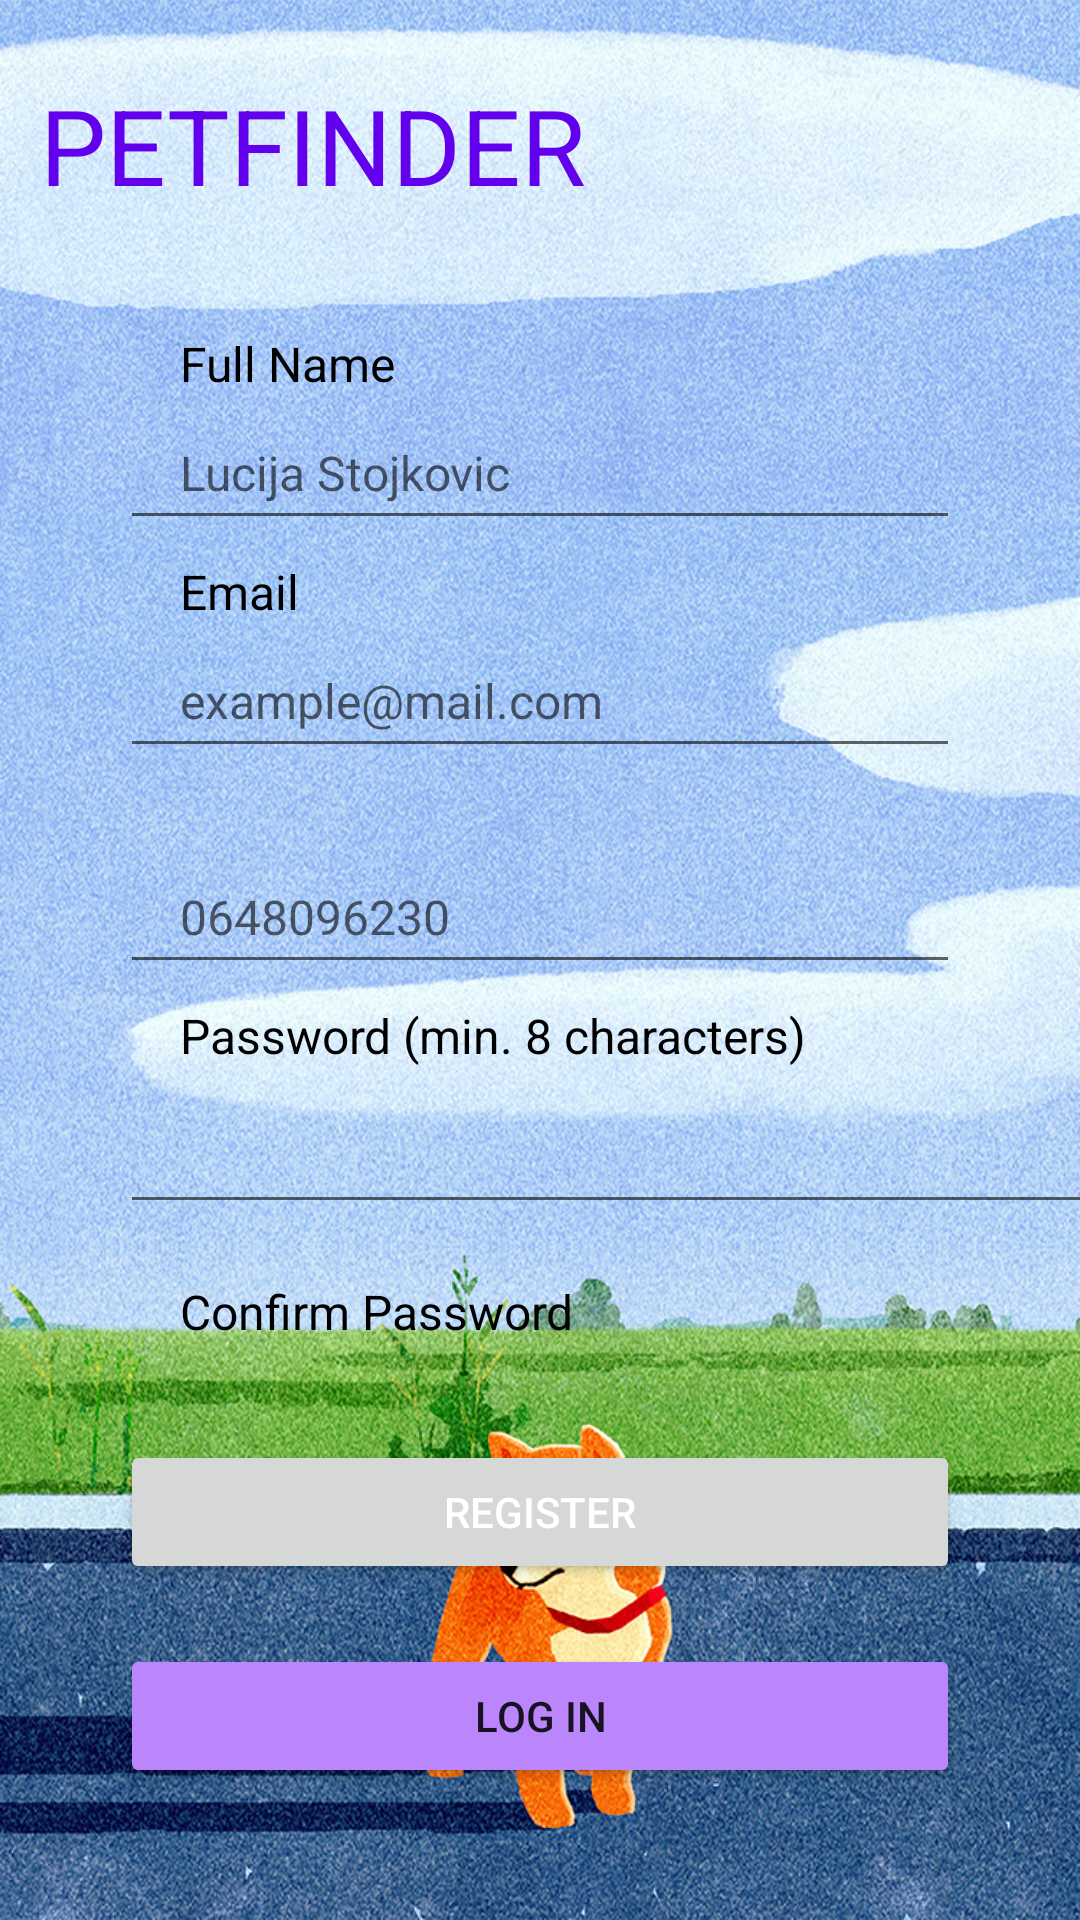

Produce the Android XML layout that renders to this screen, including the resource entries it uses.
<!-- AndroidManifest.xml: application theme Theme.PetFinder -->
<!-- res/layout/fragment_register.xml -->
<?xml version="1.0" encoding="utf-8"?>
<androidx.constraintlayout.widget.ConstraintLayout xmlns:android="http://schemas.android.com/apk/res/android"
    xmlns:app="http://schemas.android.com/apk/res-auto"
    xmlns:tools="http://schemas.android.com/tools"
    android:id="@+id/frameLayout2"
    android:layout_width="match_parent"
    android:layout_height="match_parent"
    tools:context=".RegisterFragment">


    <ImageView
        android:layout_width="match_parent"
        android:layout_height="match_parent"
        android:src="@drawable/dogwallpaper"
        tools:layout_editor_absoluteX="-16dp"
        tools:layout_editor_absoluteY="-66dp" />

    <TextView
        android:id="@+id/textView5"
        android:layout_width="192dp"
        android:layout_height="55dp"
        android:layout_marginBottom="48dp"
        android:shadowDx="5"
        android:shadowDy="0"
        android:shadowRadius="10"
        android:text="@string/app_name"
        android:textAllCaps="true"
        android:textColor="@color/purple_500"
        android:textSize="35dp"
        app:layout_constraintBottom_toTopOf="@+id/guideline_title"
        app:layout_constraintEnd_toEndOf="parent"
        app:layout_constraintHorizontal_bias="0.08"
        app:layout_constraintStart_toStartOf="parent" />

    <EditText
        android:id="@+id/editText_Register_Email"
        android:layout_width="match_parent"
        android:layout_height="48dp"
        android:layout_marginStart="40dp"
        android:layout_marginTop="28dp"
        android:layout_marginEnd="40dp"
        android:ems="10"
        android:hint="example@mail.com"
        android:inputType="textEmailAddress"
        android:paddingStart="20dp"
        android:paddingEnd="10dp"
        android:textColor="@color/black"
        android:textSize="16dp"
        app:layout_constraintEnd_toEndOf="parent"
        app:layout_constraintHorizontal_bias="0.0"
        app:layout_constraintStart_toStartOf="parent"
        app:layout_constraintTop_toBottomOf="@id/editText_Register_Name" />

    <TextView
        android:id="@+id/textView7"
        android:layout_width="wrap_content"
        android:layout_height="wrap_content"
        android:layout_marginLeft="20dp"
        android:text="@string/email_input"
        android:textColor="@color/black"
        android:textSize="16dp"
        app:layout_constraintBottom_toTopOf="@id/editText_Register_Email"
        app:layout_constraintStart_toStartOf="@id/editText_Register_Email" />

    <TextView
        android:id="@+id/phoneView7"
        android:layout_width="wrap_content"
        android:layout_height="wrap_content"
        android:layout_marginStart="60dp"
        android:layout_marginTop="276dp"
        android:layout_marginEnd="306dp"
        android:layout_marginBottom="433dp"
        android:text="Phone"
        android:textColor="@color/black"
        android:textSize="16dp"
        app:layout_constraintBottom_toBottomOf="parent"
        app:layout_constraintEnd_toEndOf="parent"
        app:layout_constraintStart_toStartOf="parent"
        app:layout_constraintTop_toTopOf="parent" />

    <EditText
        android:id="@+id/editText_Register_Phone"
        android:layout_width="match_parent"
        android:layout_height="48dp"
        android:layout_marginStart="40dp"
        android:layout_marginTop="100dp"
        android:layout_marginEnd="40dp"
        android:ems="10"
        android:hint="0648096230"
        android:inputType="textEmailAddress"
        android:paddingStart="20dp"
        android:paddingEnd="10dp"
        android:textColor="@color/black"
        android:textSize="16dp"
        app:layout_constraintEnd_toEndOf="parent"
        app:layout_constraintHorizontal_bias="1.0"
        app:layout_constraintStart_toStartOf="parent"
        app:layout_constraintTop_toBottomOf="@id/editText_Register_Name" />

    <TextView
        android:id="@+id/textView6"
        android:layout_width="wrap_content"
        android:layout_height="wrap_content"
        android:layout_marginLeft="20dp"
        android:text="@string/name_input"
        android:textColor="@color/black"
        android:textSize="16dp"
        app:layout_constraintBottom_toTopOf="@id/editText_Register_Name"
        app:layout_constraintStart_toStartOf="@id/editText_Register_Name" />

    <Button
        android:id="@+id/register_registerButton"
        android:layout_width="match_parent"
        android:layout_height="48dp"

        android:layout_marginStart="40dp"
        android:layout_marginEnd="40dp"
        android:text="@string/register"
        android:textColor="@color/white"
        app:layout_constraintEnd_toEndOf="parent"
        app:layout_constraintHorizontal_bias="0.0"
        app:layout_constraintStart_toStartOf="parent"
        app:layout_constraintTop_toTopOf="@id/guideline_register_registerButton" />

    <androidx.constraintlayout.widget.Guideline
        android:id="@+id/guideline_title"
        android:layout_width="wrap_content"
        android:layout_height="wrap_content"
        android:orientation="horizontal"
        app:layout_constraintGuide_percent="0.2" />

    <androidx.constraintlayout.widget.Guideline
        android:id="@+id/guideline_register_registerButton"
        android:layout_width="wrap_content"
        android:layout_height="wrap_content"
        android:orientation="horizontal"
        app:layout_constraintGuide_percent="0.75" />

    <EditText
        android:id="@+id/editText_Register_Name"
        android:layout_width="match_parent"
        android:layout_height="48dp"
        android:layout_marginStart="40dp"
        android:layout_marginTop="4dp"
        android:layout_marginEnd="40dp"
        android:ems="10"
        android:hint="Lucija Stojkovic"
        android:inputType="textPersonName"
        android:paddingStart="20dp"
        android:paddingEnd="10dp"
        android:textColor="@color/black"
        android:textSize="16dp"
        app:layout_constraintEnd_toEndOf="parent"
        app:layout_constraintHorizontal_bias="0.0"
        app:layout_constraintStart_toStartOf="parent"
        app:layout_constraintTop_toTopOf="@id/guideline_title" />

    <TextView
        android:id="@+id/textView9"
        android:layout_width="wrap_content"
        android:layout_height="wrap_content"
        android:layout_marginLeft="20dp"
        android:text="@string/password_input_register"
        android:textColor="@color/black"
        android:textSize="16dp"
        app:layout_constraintBottom_toTopOf="@id/editText_Register_Password"
        app:layout_constraintStart_toStartOf="@id/editText_Register_Password" />

    <Button
        android:id="@+id/register_registerLogin"
        android:layout_width="match_parent"
        android:layout_height="48dp"

        android:layout_marginStart="40dp"
        android:layout_marginTop="20dp"
        android:layout_marginEnd="40dp"
        android:backgroundTint="@color/purple_200"
        android:text="@string/log_in"
        app:layout_constraintEnd_toEndOf="parent"
        app:layout_constraintStart_toStartOf="parent"
        app:layout_constraintTop_toBottomOf="@id/register_registerButton" />

    <EditText
        android:id="@+id/editText_Register_Password"
        android:layout_width="333dp"
        android:layout_height="52dp"
        android:layout_marginStart="40dp"
        android:layout_marginTop="100dp"
        android:layout_marginEnd="40dp"
        android:ems="10"
        android:inputType="textPassword"
        android:paddingStart="20dp"
        android:paddingEnd="10dp"
        android:textColor="@color/black"
        android:textSize="16dp"
        app:layout_constraintEnd_toEndOf="parent"
        app:layout_constraintHorizontal_bias="0.0"
        app:layout_constraintStart_toStartOf="parent"
        app:layout_constraintTop_toBottomOf="@id/editText_Register_Email" />

    <EditText
        android:id="@+id/editText_Register_ConfirmPassword"
        android:layout_width="match_parent"
        android:layout_height="48dp"
        android:layout_marginStart="40dp"
        android:layout_marginTop="40dp"
        android:layout_marginEnd="40dp"
        android:ems="10"
        android:inputType="textPassword"
        android:paddingStart="20dp"
        android:paddingEnd="10dp"
        android:textColor="@color/black"
        android:textSize="16dp"
        app:layout_constraintEnd_toEndOf="parent"
        app:layout_constraintHorizontal_bias="0.0"
        app:layout_constraintStart_toStartOf="parent"
        app:layout_constraintTop_toBottomOf="@id/editText_Register_Password" />

    <TextView
        android:id="@+id/textView8"
        android:layout_width="wrap_content"
        android:layout_height="wrap_content"
        android:layout_marginLeft="20dp"
        android:text="@string/confirm_pass"
        android:textColor="@color/black"
        android:textSize="16dp"
        app:layout_constraintBottom_toTopOf="@id/editText_Register_ConfirmPassword"
        app:layout_constraintStart_toStartOf="@id/editText_Register_ConfirmPassword" />

    <ImageView
        android:id="@+id/pic"
        android:layout_width="52dp"
        android:layout_height="43dp"
        android:layout_marginStart="309dp"
        android:layout_marginTop="32dp"
        android:layout_marginEnd="40dp"
        android:layout_marginBottom="647dp"
        android:src="@drawable/baseline_add_a_photo_24"
        app:layout_constraintBottom_toBottomOf="parent"
        app:layout_constraintEnd_toEndOf="parent"
        app:layout_constraintStart_toStartOf="parent"
        app:layout_constraintTop_toTopOf="parent"
        android:clickable="true"/>


</androidx.constraintlayout.widget.ConstraintLayout>
<!-- resources referenced by this layout -->
<resources>
  <color name="black">#FF000000</color>
  <color name="purple_200">#FFBB86FC</color>
  <color name="purple_500">#FF6200EE</color>
  <color name="white">#FFFFFFFF</color>
  <!-- drawable dogwallpaper: jpg bitmap (drawable, 562104 bytes) -->
  <string name="app_name">PetFinder</string>
  <string name="confirm_pass">Confirm Password</string>
  <string name="email_input">Email</string>
  <string name="log_in">Log in</string>
  <string name="name_input">Full Name</string>
  <string name="password_input_register">Password (min. 8 characters)</string>
  <string name="register">Register</string>
  <style name="Theme.PetFinder" parent="Theme.MaterialComponents.DayNight.DarkActionBar">
          
          <item name="colorPrimary">@color/purple_500</item>
          <item name="colorPrimaryVariant">@color/purple_700</item>
          <item name="colorOnPrimary">@color/white</item>
          
          <item name="colorSecondary">@color/teal_200</item>
          <item name="colorSecondaryVariant">@color/teal_700</item>
          <item name="colorOnSecondary">@color/black</item>
          
          <item name="android:statusBarColor">?attr/colorPrimaryVariant</item>
          
      </style>
  <color name="purple_700">#FF3700B3</color>
  <color name="teal_200">#FF03DAC5</color>
  <color name="teal_700">#FF018786</color>
</resources>
